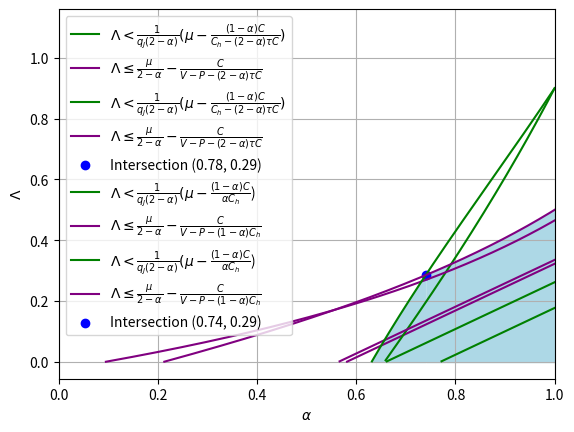

Here is the Python script that generated this plot:
# -*- coding: utf-8 -*-
"""
Created on Fri Dec 27 12:06:38 2024

@author: Nienke Keuning
"""
import numpy as np
import matplotlib.pyplot as plt
from scipy.optimize import fsolve

#%% constraints with respect to the service rate online case
#initialize variables
V = 6
C = 2
alpha = 0.7
tau_1 = 0.2
tau_2 = 0
P=1
H=1.3
mu = np.linspace(0, 2, 400)

#functions for the 3 bounds on the market size
constraint_2 = (1/(2-alpha))*(mu-(((1-alpha)*C)/(H-(2-alpha)*tau_1*C)))
constraint_3 = mu/(2-alpha)-C/(V-P-(2-alpha)*tau_1*C)

#Market size is always larger than zero
constraint_2[constraint_2<0]=np.nan
constraint_3[constraint_3<0]=np.nan

#create a plot
plt.plot(mu,constraint_2, label=r"$\Lambda< \frac{1}{q_J(2-\alpha)}(\mu-\frac{(1-\alpha)C}{C_h-(2-\alpha)\tau C})$",color="green")
plt.plot(mu,constraint_3, label=r"$\Lambda\leq\frac{\mu}{2-\alpha}-\frac{C}{V-P-(2-\alpha)\tau C}$",color="purple")
plt.fill_between(mu,constraint_2,color='lightblue')
plt.xlabel(r'$\mu$')
plt.ylabel(r'$\Lambda$')
plt.legend()
plt.grid(True)
plt.show()

#%% constraints with respect to the satisfaction rate online case
#initialize variables
V = 6
C = 2
mu = 0.9
tau_1 = 0.2
tau_2 = 0
P=1
H=1.3
alpha = np.linspace(0, 1, 400)

#functions for the 3 bounds on the market size
constraint_2 = (1/(2-alpha))*(mu-(((1-alpha)*C)/(H-(2-alpha)*tau_1*C)))
constraint_3 = mu/(2-alpha)-C/(V-P-(2-alpha)*tau_1*C)

#Market size is always larger than zero
constraint_2[constraint_2<0]=np.nan
constraint_3[constraint_3<0]=np.nan

# Function to find intersection
def find_intersection(alpha_val):
    return (1/(2-alpha_val))*(mu-(((1-alpha_val)*C)/(H-(2-alpha_val)*tau_1*C))) - \
           (mu/(2-alpha_val)-C/(V-P-(2-alpha_val)*tau_1*C))

# Solve for intersection alpha
alpha_intersection = fsolve(find_intersection, 0.5)[0]
lambda_intersection = (1/(2-alpha_intersection))*(mu-(((1-alpha_intersection)*C)/(H-(2-alpha_intersection)*tau_1*C)))

#create a plot
plt.plot(alpha,constraint_2, label=r"$\Lambda< \frac{1}{q_J(2-\alpha)}(\mu-\frac{(1-\alpha)C}{C_h-(2-\alpha)\tau C})$",color="green")
plt.plot(alpha,constraint_3, label=r"$\Lambda\leq\frac{\mu}{2-\alpha}-\frac{C}{V-P-(2-\alpha)\tau C}$",color="purple")
plt.fill_between(alpha,constraint_2,where=(constraint_2<constraint_3), color='lightblue')
plt.fill_between(alpha,constraint_3,where=(constraint_2>constraint_3),color='lightblue')
plt.scatter(alpha_intersection, lambda_intersection, color='blue', label=f'Intersection ({alpha_intersection:.2f}, {lambda_intersection:.2f})')
plt.xlim(0,1)
plt.xlabel(r'$\alpha$')
plt.ylabel(r'$\Lambda$')
plt.legend()
plt.grid(True)
plt.show()

#%% constraints with respect to the service rate onsite case
#initialize variables
V = 6
C = 2
alpha = 0.7
P=1
H=1.3
mu = np.linspace(0, 2, 400)

#functions for the 3 bounds on the market size
constraint_2 = (1/(2-alpha))*(mu-(((1-alpha)*C)/(alpha*H)))
constraint_3 = mu/(2-alpha)-C/(V-P-(1-alpha)*H)

#Market size is always larger than zero
constraint_2[constraint_2<0]=np.nan
constraint_3[constraint_3<0]=np.nan

#create a plot
plt.plot(mu,constraint_2, label=r"$\Lambda< \frac{1}{q_J(2-\alpha)}(\mu-\frac{(1-\alpha)C}{\alpha C_h}$) ",color="green")
plt.plot(mu,constraint_3, label=r"$\Lambda\leq\frac{\mu}{2-\alpha}-\frac{C}{V-P-(1-\alpha)C_h}$",color="purple")
plt.fill_between(mu,constraint_2,color='lightblue')
plt.xlabel(r'$\mu$')
plt.ylabel(r'$\Lambda$')
plt.legend()
plt.grid(True)
plt.show()

#%% constraints with respect to the satisfaction rate onsite case
#initialize variables
V = 6
C = 2
mu = 0.9
P=1
H=1.3
alpha = np.linspace(0, 1, 400)

#functions for the 3 bounds on the market size
constraint_2 = (1/(2-alpha))*(mu-(((1-alpha)*C)/(alpha*H)))
constraint_3 = mu/(2-alpha)-C/(V-P-(1-alpha)*H)

#Market size is always larger than zero
constraint_2[constraint_2<0]=np.nan
constraint_3[constraint_3<0]=np.nan

# Function to find intersection
def find_intersection(alpha_val):
    return (1 / (2 - alpha_val)) * (mu - (((1 - alpha_val) * C) / (alpha_val * H))) - \
           (mu / (2 - alpha_val) - C / (V - P - (1 - alpha_val) * H))

# Solve for intersection alpha
alpha_intersection = fsolve(find_intersection, 0.5)[0]
lambda_intersection = (1 / (2 - alpha_intersection)) * (mu - (((1 - alpha_intersection) * C) / (alpha_intersection * H)))

#create a plot
plt.plot(alpha,constraint_2, label=r"$\Lambda< \frac{1}{q_J(2-\alpha)}(\mu-\frac{(1-\alpha)C}{\alpha C_h}$) ",color="green")
plt.plot(alpha,constraint_3, label=r"$\Lambda\leq\frac{\mu}{2-\alpha}-\frac{C}{V-P-(1-\alpha)C_h}$",color="purple")
plt.fill_between(alpha,constraint_2,where=(constraint_2<constraint_3), color='lightblue')
plt.fill_between(alpha,constraint_3,where=(constraint_2>constraint_3),color='lightblue')
plt.scatter(alpha_intersection, lambda_intersection, color='blue', label=f'Intersection ({alpha_intersection:.2f}, {lambda_intersection:.2f})')
plt.xlim(0,1)
plt.xlabel(r'$\alpha$')
plt.ylabel(r'$\Lambda$')
plt.legend()
plt.grid(True)
plt.show()